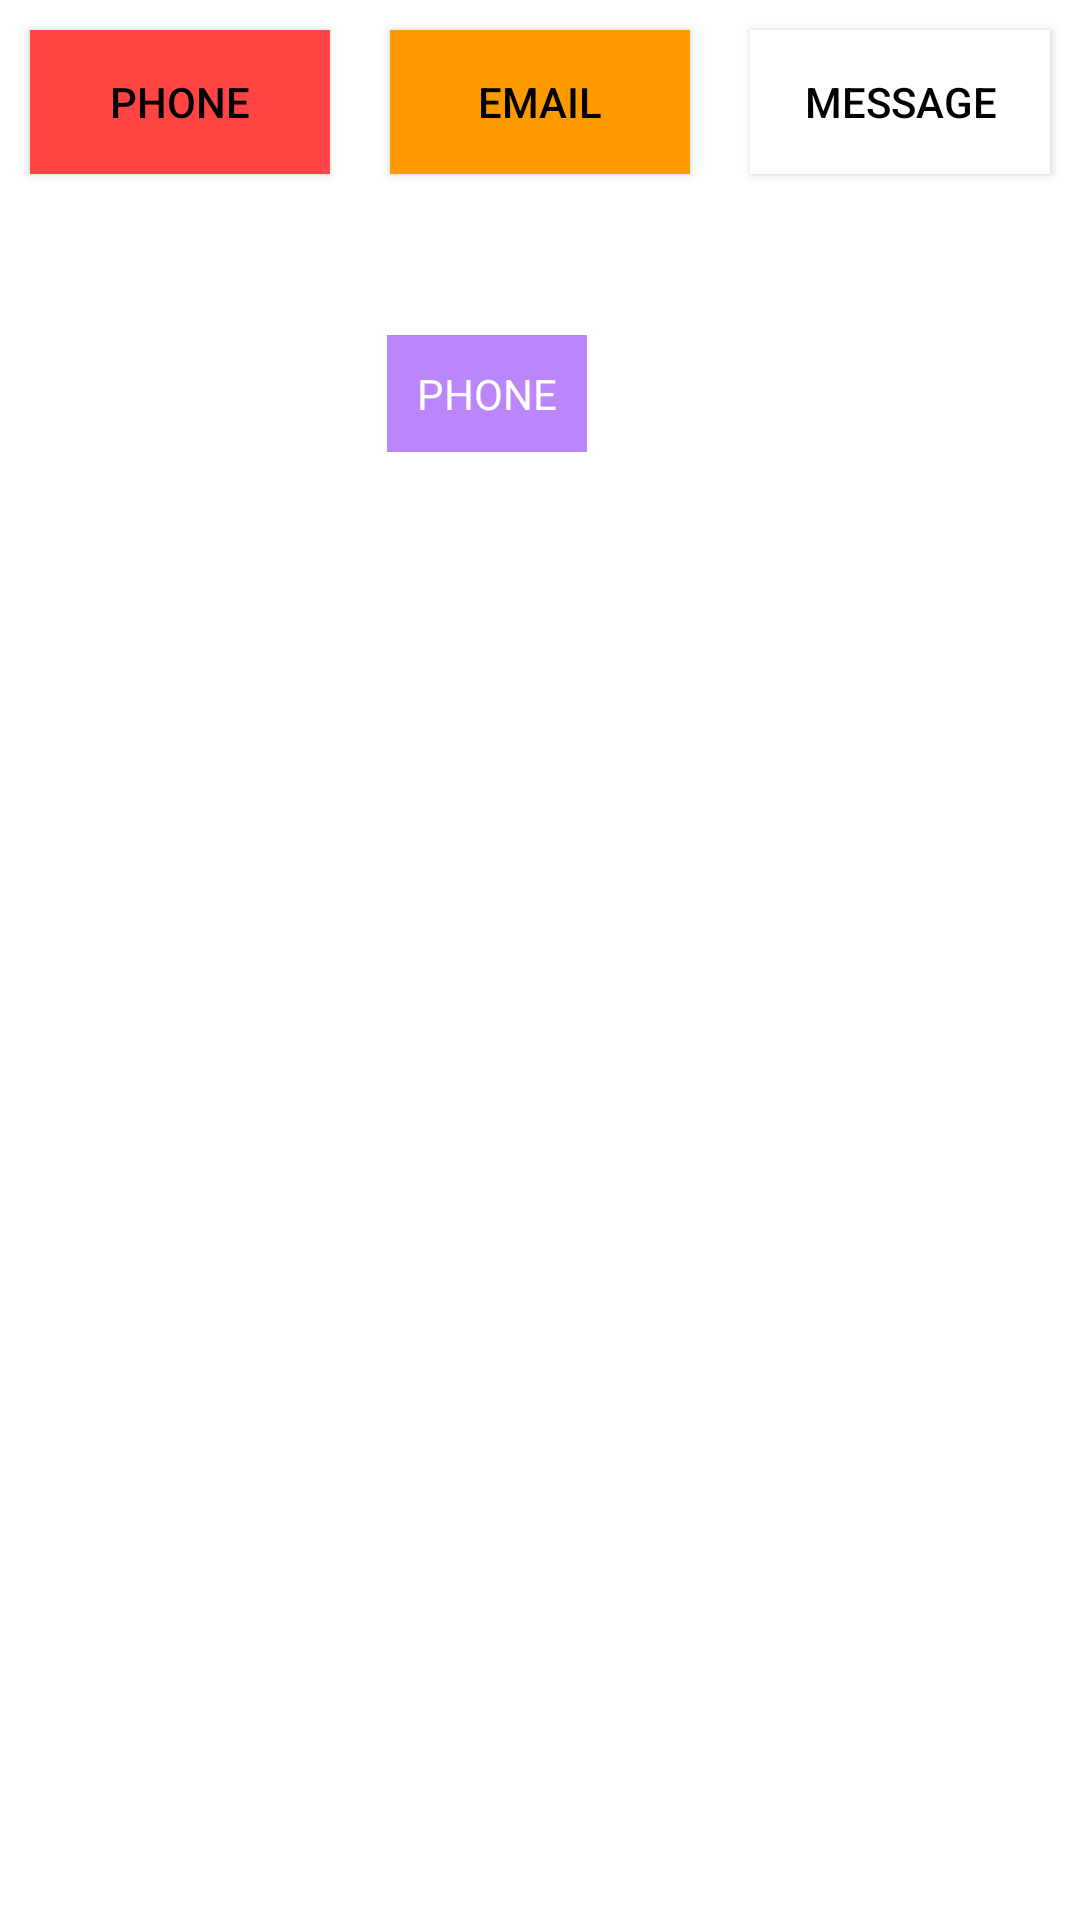

Write the Android layout XML for this screen, with the resource values it uses.
<!-- AndroidManifest.xml: application theme Theme.FirstAndroidapp -->
<!-- res/layout/activity_main.xml -->
<?xml version="1.0" encoding="utf-8"?>
<layout
        xmlns:android="http://schemas.android.com/apk/res/android"
        xmlns:tools="http://schemas.android.com/tools"
        xmlns:app="http://schemas.android.com/apk/res-auto"
>
    <androidx.constraintlayout.widget.ConstraintLayout
            android:layout_width="match_parent"
            android:layout_height="match_parent"
            tools:context=".MainActivity">
        
        
        <androidx.appcompat.widget.LinearLayoutCompat
                android:id="@+id/sectButton"
                android:layout_width="match_parent"
                android:layout_height="wrap_content"
                android:orientation="horizontal"
            app:layout_constraintStart_toStartOf="parent"
                app:layout_constraintTop_toTopOf="parent">


            <androidx.appcompat.widget.AppCompatButton
                    android:id="@+id/butPhone"
                    android:layout_width="match_parent"
                    android:layout_height="wrap_content"
                    android:layout_weight="1"
                    android:layout_margin="10dp"
                    android:text="@string/phone"
                    android:background="@color/red"
                    android:textColor="@color/black"
                    android:visibility="visible"
            />
            <androidx.appcompat.widget.AppCompatButton
                    android:id="@+id/butEmail"
                    android:layout_width="match_parent"
                    android:layout_height="wrap_content"
                    android:layout_weight="1"
                    android:layout_margin="10dp"
                    android:text="@string/email"
                    android:background="@color/orange"
                    android:textColor="@color/black"
                    android:visibility="visible"
            />

            <androidx.appcompat.widget.AppCompatButton
                    android:id="@+id/butMessage"
                    android:layout_width="match_parent"
                    android:layout_height="wrap_content"
                    android:layout_weight="1"
                    android:layout_margin="10dp"
                    android:text="@string/message"
                    android:background="@color/white"
                    android:textColor="@color/black"
                    android:visibility="visible"
            />

        </androidx.appcompat.widget.LinearLayoutCompat>




        <androidx.appcompat.widget.AppCompatTextView
                android:id="@+id/result"
                android:layout_width="wrap_content"
                android:layout_height="wrap_content"
                app:layout_constraintTop_toBottomOf="@id/sectButton"
                app:layout_constraintStart_toStartOf="parent"
                android:background="@color/purple_200"
                android:padding="10dp"
                app:layout_constraintEnd_toEndOf="parent"
                app:layout_constraintBottom_toBottomOf="parent"
                android:text="@string/phone"
                android:textColor="@color/white"
                app:layout_constraintVertical_bias="0.082"
                app:layout_constraintHorizontal_bias="0.44"
        android:textAllCaps="true"
        />

    </androidx.constraintlayout.widget.ConstraintLayout>

</layout>
<!-- resources referenced by this layout -->
<resources>
  <color name="black">#FF000000</color>
  <color name="orange">#ff9900</color>
  <color name="purple_200">#FFBB86FC</color>
  <color name="red">@android:color/holo_red_light</color>
  <color name="white">#FFFFFFFF</color>
  <string name="email">email</string>
  <string name="message">message</string>
  <string name="phone">phone</string>
  <style name="Theme.FirstAndroidapp" parent="Theme.MaterialComponents.DayNight.DarkActionBar">
          
          <item name="colorPrimary">@color/purple_500</item>
          <item name="colorPrimaryVariant">@color/purple_700</item>
          <item name="colorOnPrimary">@color/white</item>
          
          <item name="colorSecondary">@color/teal_200</item>
          <item name="colorSecondaryVariant">@color/teal_700</item>
          <item name="colorOnSecondary">@color/black</item>
          
          <item name="android:statusBarColor" tools:targetApi="l">?attr/colorPrimaryVariant</item>
          
      </style>
  <color name="purple_500">#FF6200EE</color>
  <color name="purple_700">#FF3700B3</color>
  <color name="teal_200">#FF03DAC5</color>
  <color name="teal_700">#FF018786</color>
</resources>
